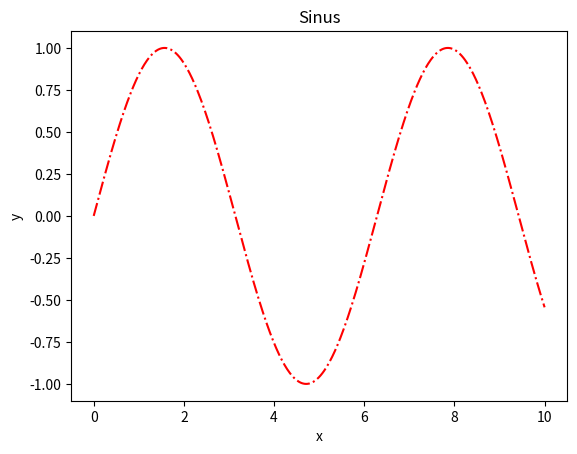

Write Python code to recreate this figure.
import numpy as np
import matplotlib.pyplot as plt

# Punten grafiek bepalen
x = np.linspace(0, 10, 500)
y = np.sin(x)

# Punten plotten met als stijl: stip-lijn en rood
plt.plot(x, y, "-.r")

# Labels en titel
plt.xlabel("x")
plt.ylabel("y")
plt.title("Sinus")

# Grafiek tonen
plt.show()
